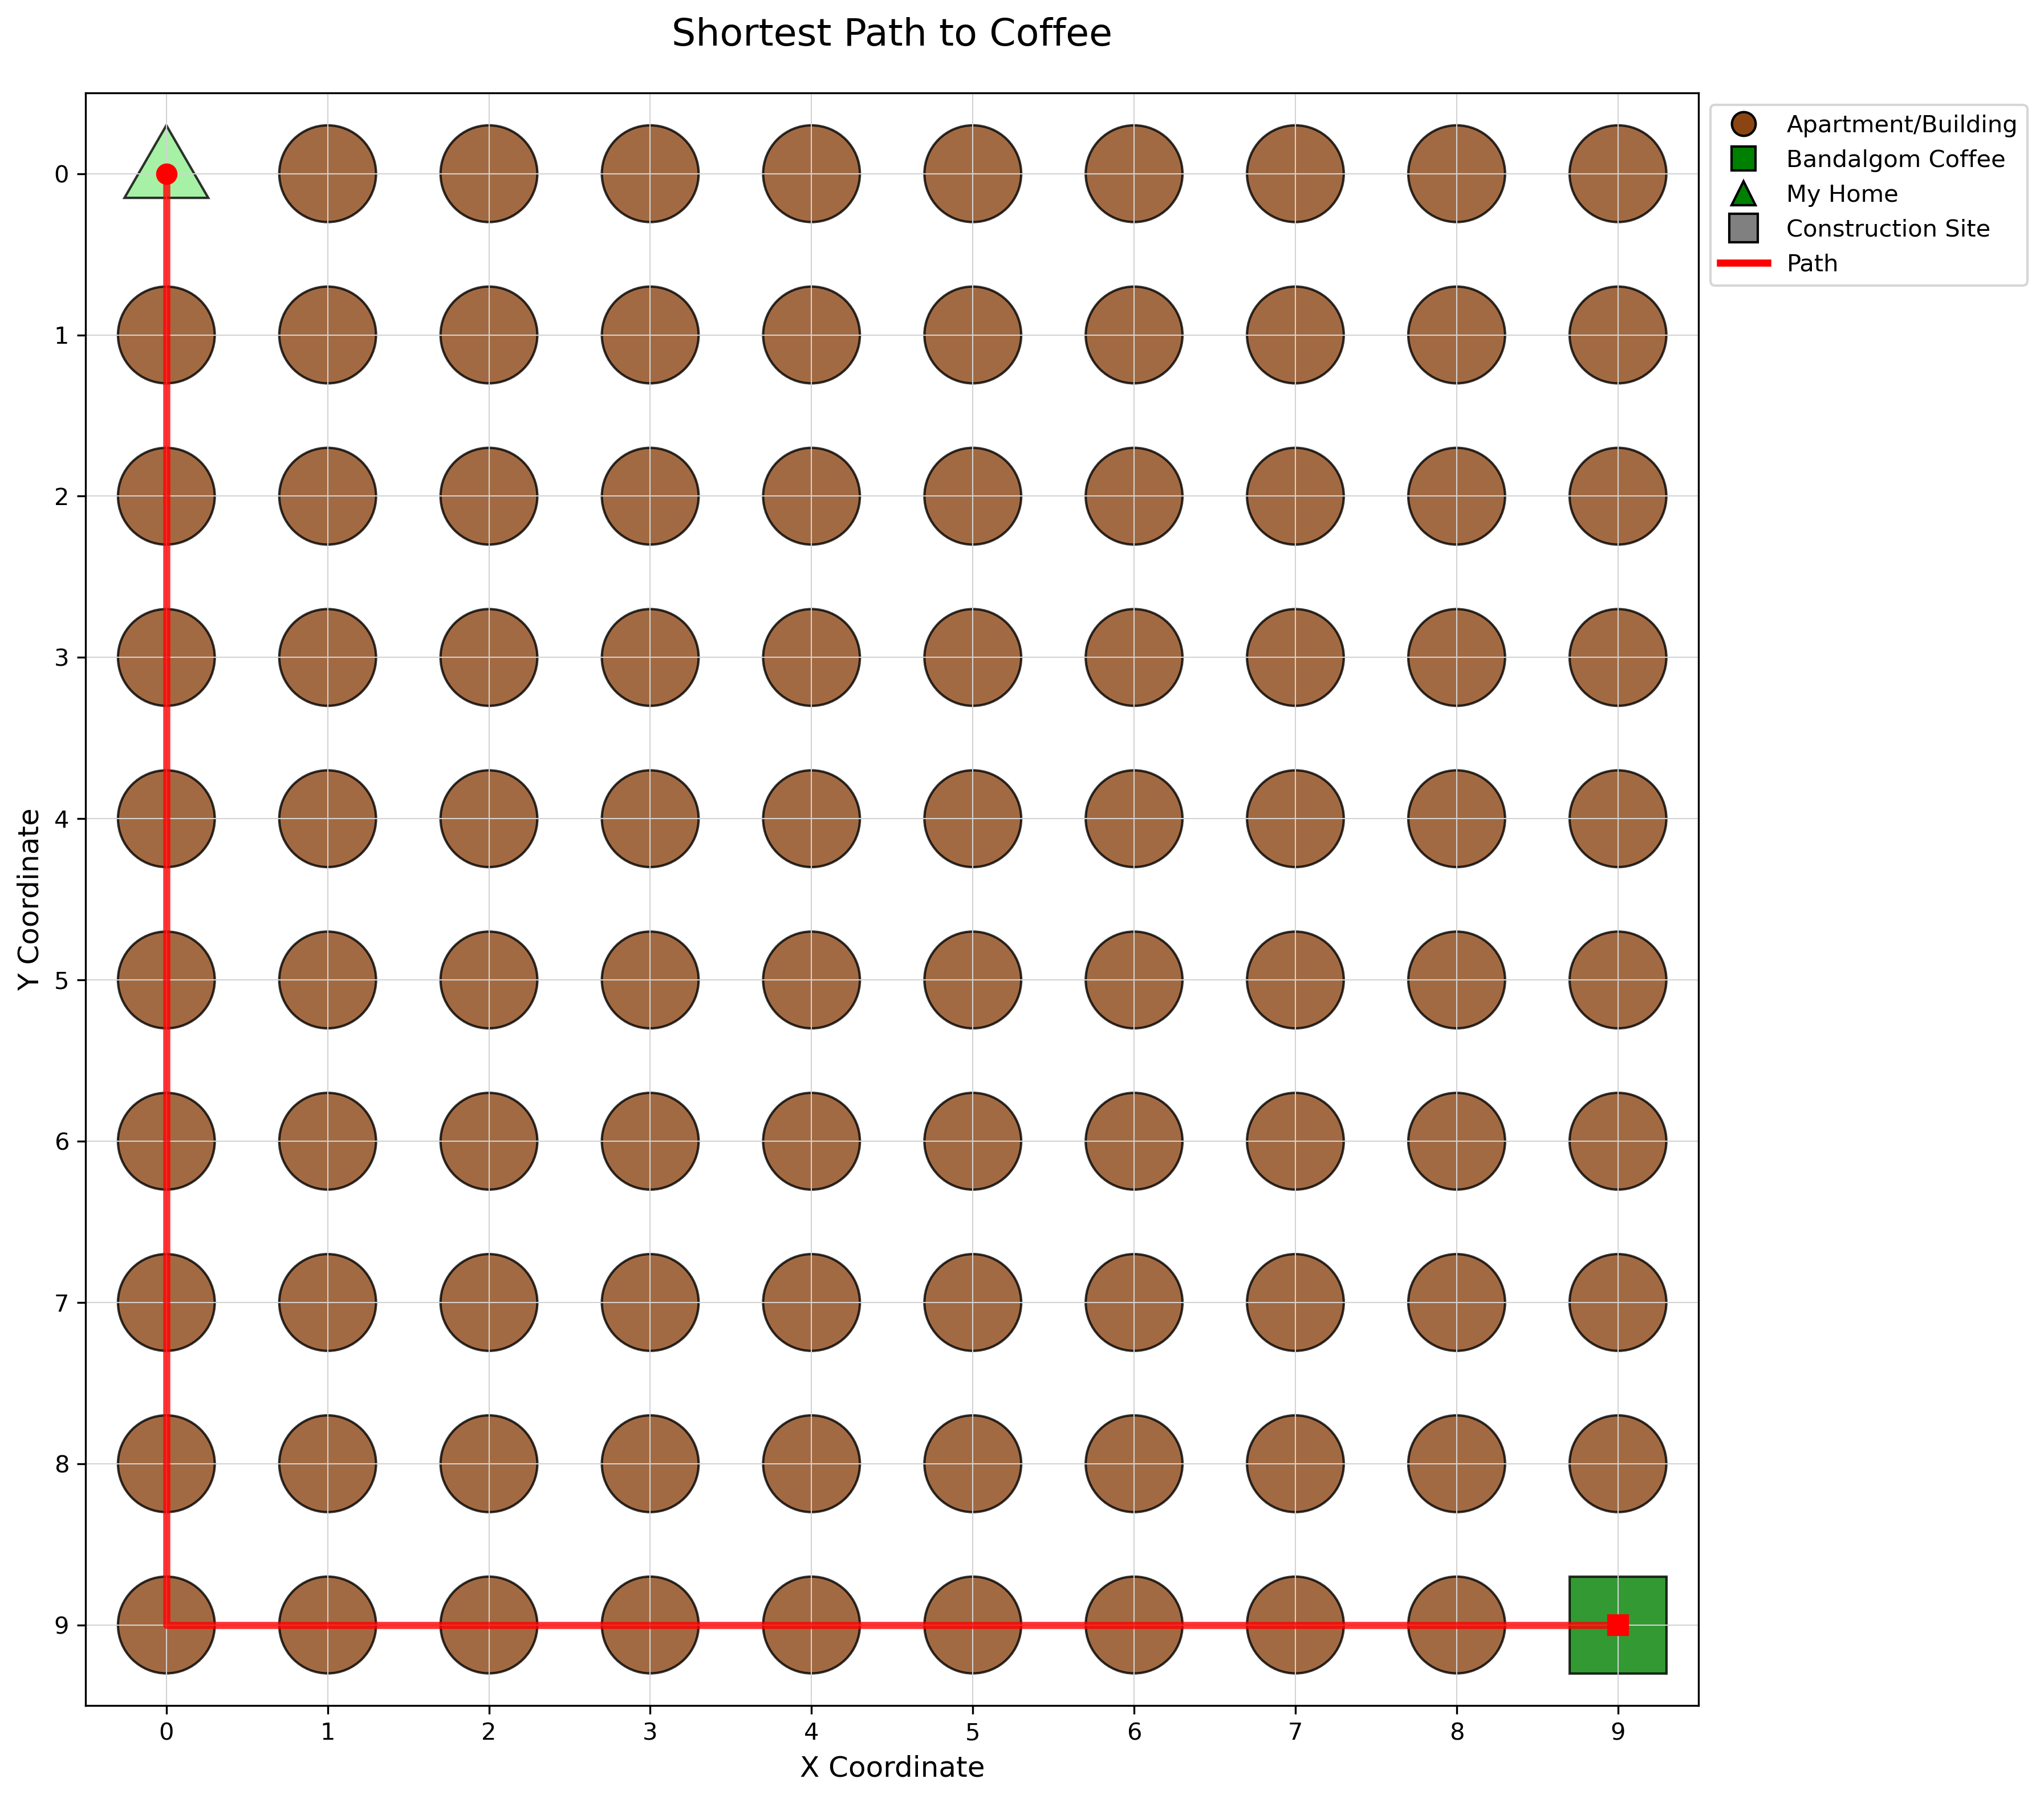

Data behind this chart, as committed beside it:
x, y
0, 0
0, 1
0, 2
0, 3
0, 4
0, 5
0, 6
0, 7
0, 8
0, 9
1, 9
2, 9
3, 9
4, 9
5, 9
6, 9
7, 9
8, 9
9, 9
